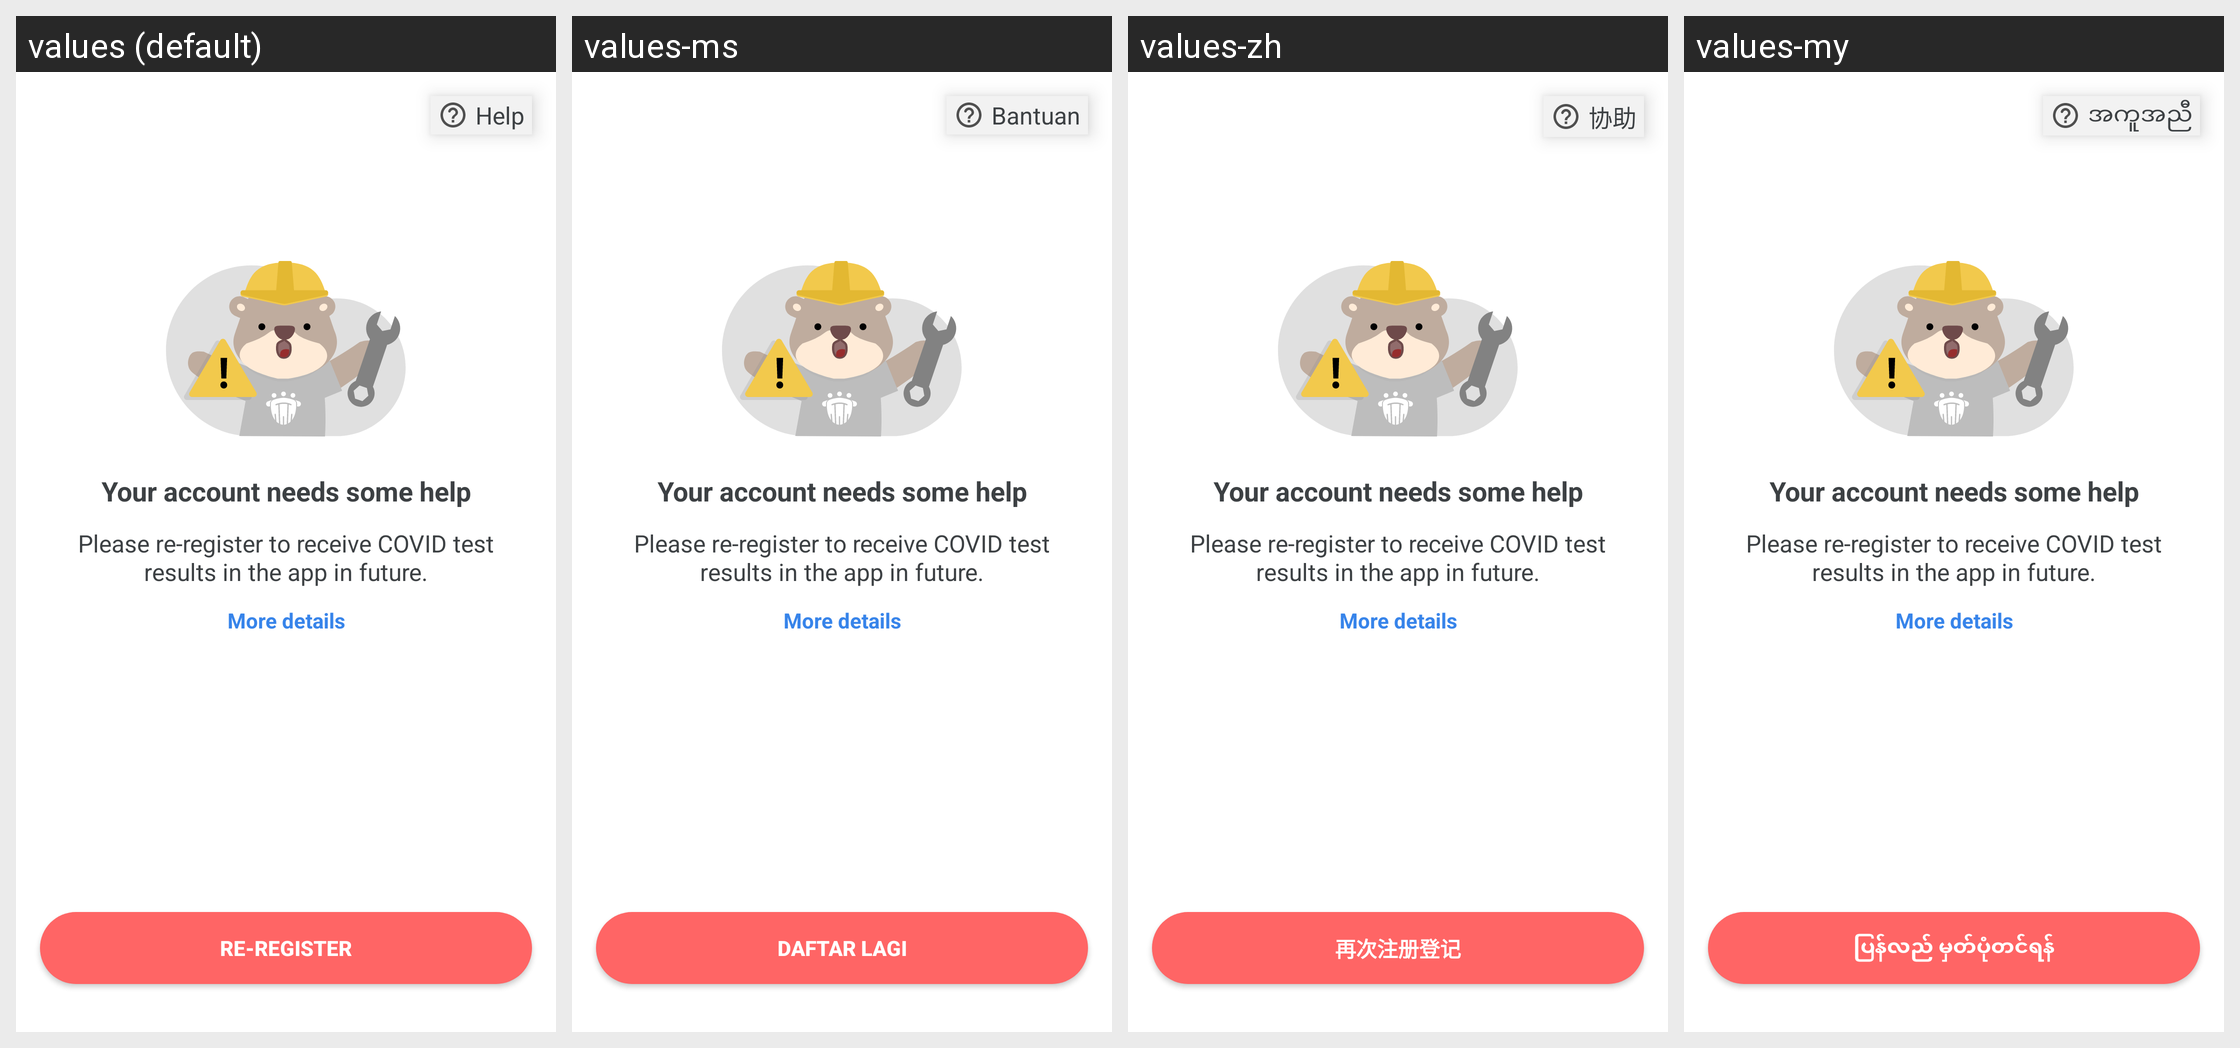

This grid shows one Android layout under several languages. Give, for every string resource on the screen, its name, the default text and each shown locale's text.
Android screen res/layout/fragment_passport_profile_blocked.xml rendered under 4 locales, left to right: values (default), values-ms, values-zh, values-my. Device: Nexus 5 (rendered at 1080×1920; each locale shown at half size, 540×960, under a caption strip naming it); theme AppTheme.NoActionBar.
Other locales in the repository, not shown: values-bn, values-hi, values-ta, values-th.
Strings drawn on this screen, with the default value and each locale's value (text and hints the layout hard-codes, and strings that could not be matched under every locale, appear in the picture but are not listed):

help
  values: Help
  values-ms: Bantuan
  values-zh: 协助
  values-my: အကူအညီ

pp_profile_blocked_text_title
  values: Your account needs some help
  values-ms: Your account needs some help  [not translated; the default value is used]
  values-zh: Your account needs some help  [not translated; the default value is used]
  values-my: Your account needs some help  [not translated; the default value is used]

pp_profile_blocked_text_desc
  values: Please re-register to receive COVID test results in the app in future.
  values-ms: Please re-register to receive COVID test results in the app in future.  [not translated; the default value is used]
  values-zh: Please re-register to receive COVID test results in the app in future.  [not translated; the default value is used]
  values-my: Please re-register to receive COVID test results in the app in future.  [not translated; the default value is used]

pp_profile_blocked_more_details
  values: More details
  values-ms: More details  [not translated; the default value is used]
  values-zh: More details  [not translated; the default value is used]
  values-my: More details  [not translated; the default value is used]

re_register
  values: Re-register
  values-ms: Daftar Lagi
  values-zh: 再次注册登记
  values-my: ပြန်လည် မှတ်ပုံတင်ရန်
